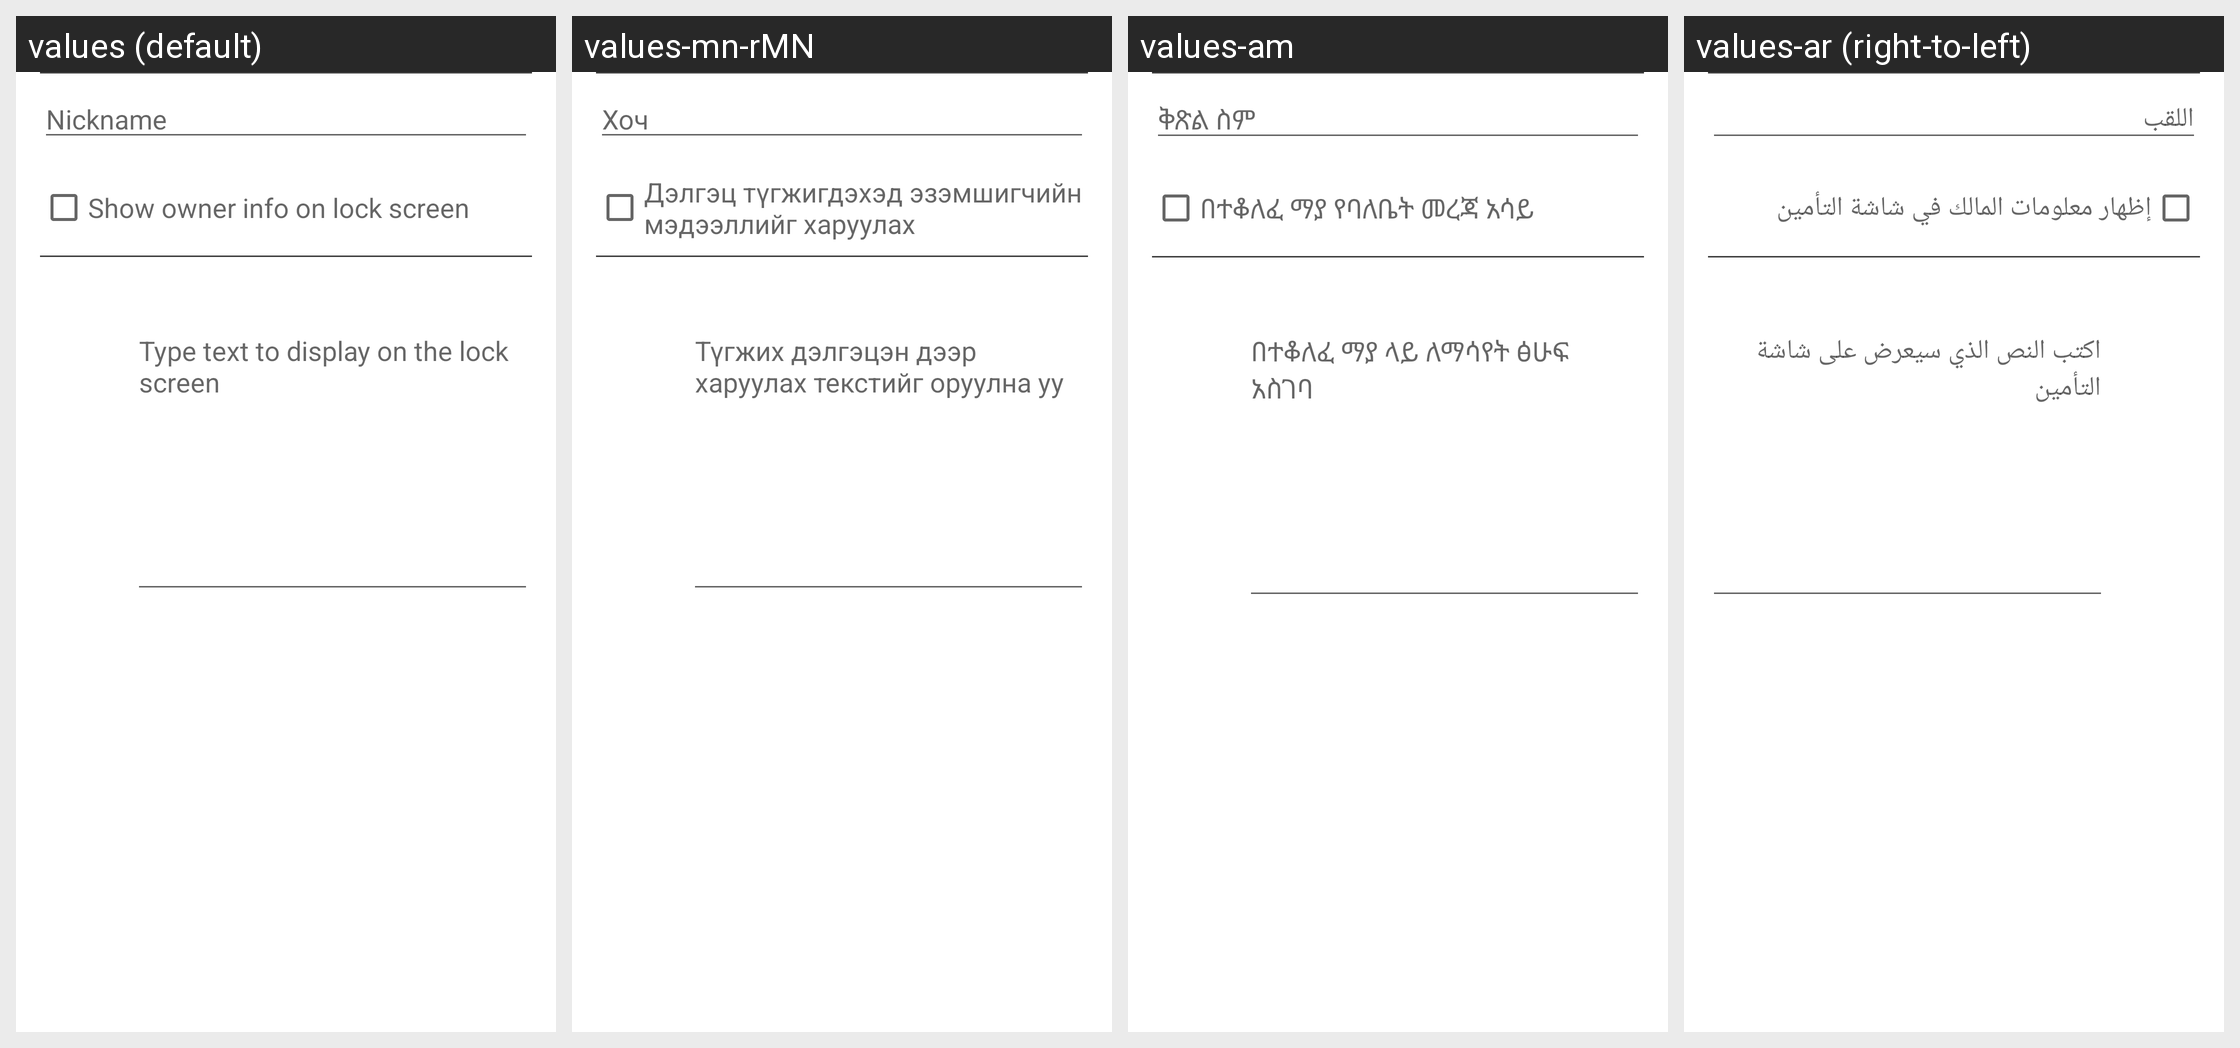

For this localized Android screen grid, give each drawn string resource with its value in every locale shown.
Android screen res/layout/ownerinfo.xml rendered under 4 locales, left to right: values (default), values-mn-rMN, values-am, values-ar (right-to-left). Device: Nexus 5 (rendered at 1080×1920; each locale shown at half size, 540×960, under a caption strip naming it); theme Theme.Settings.
Other locales in the repository, not shown: values-af, values-ca, values-cs, values-da, values-de, values-en-rIN, values-es, values-es-rUS, values-et, values-et-rEE, values-fa, values-fi, values-fr, values-fr-rCA, values-hr, values-hu, values-in, values-it, values-iw, values-ja, values-ko, values-lt, values-lv, values-ms, values-ms-rMY, values-nb, values-nl, values-pl, values-pt, values-pt-rPT, values-ro, values-ru, values-sk, values-sl, values-sv, values-sw, values-tl, values-tr, values-uk, values-vi, values-zh-rCN, values-zh-rTW, values-zu.
Strings drawn on this screen, with the default value and each locale's value (text and hints the layout hard-codes, and strings that could not be matched under every locale, appear in the picture but are not listed):

user_nickname
  values: Nickname
  values-mn-rMN: Хоч
  values-am: ቅጽል ስም
  values-ar: اللقب

show_owner_info_on_lockscreen_label
  values: Show owner info on lock screen
  values-mn-rMN: Дэлгэц түгжигдэхэд эзэмшигчийн мэдээллийг харуулах
  values-am: በተቆለፈ ማያ የባለቤት መረጃ አሳይ
  values-ar: إظهار معلومات المالك في شاشة التأمين

owner_info_settings_edit_text_hint
  values: Type text to display on the lock screen
  values-mn-rMN: Түгжих дэлгэцэн дээр харуулах текстийг оруулна уу
  values-am: በተቆለፈ ማያ ላይ ለማሳየት ፅሁፍ አስገባ
  values-ar: اكتب النص الذي سيعرض على شاشة التأمين
